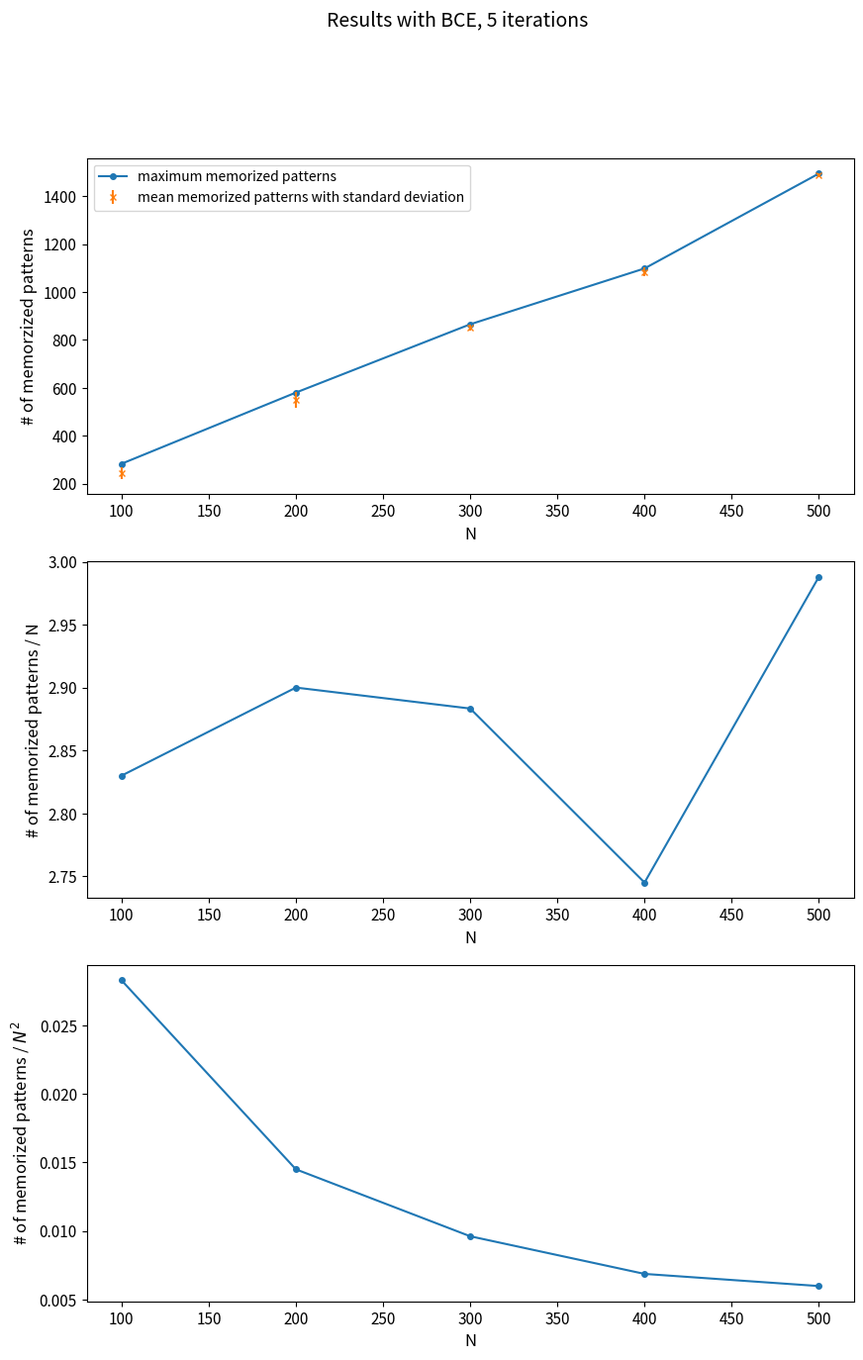
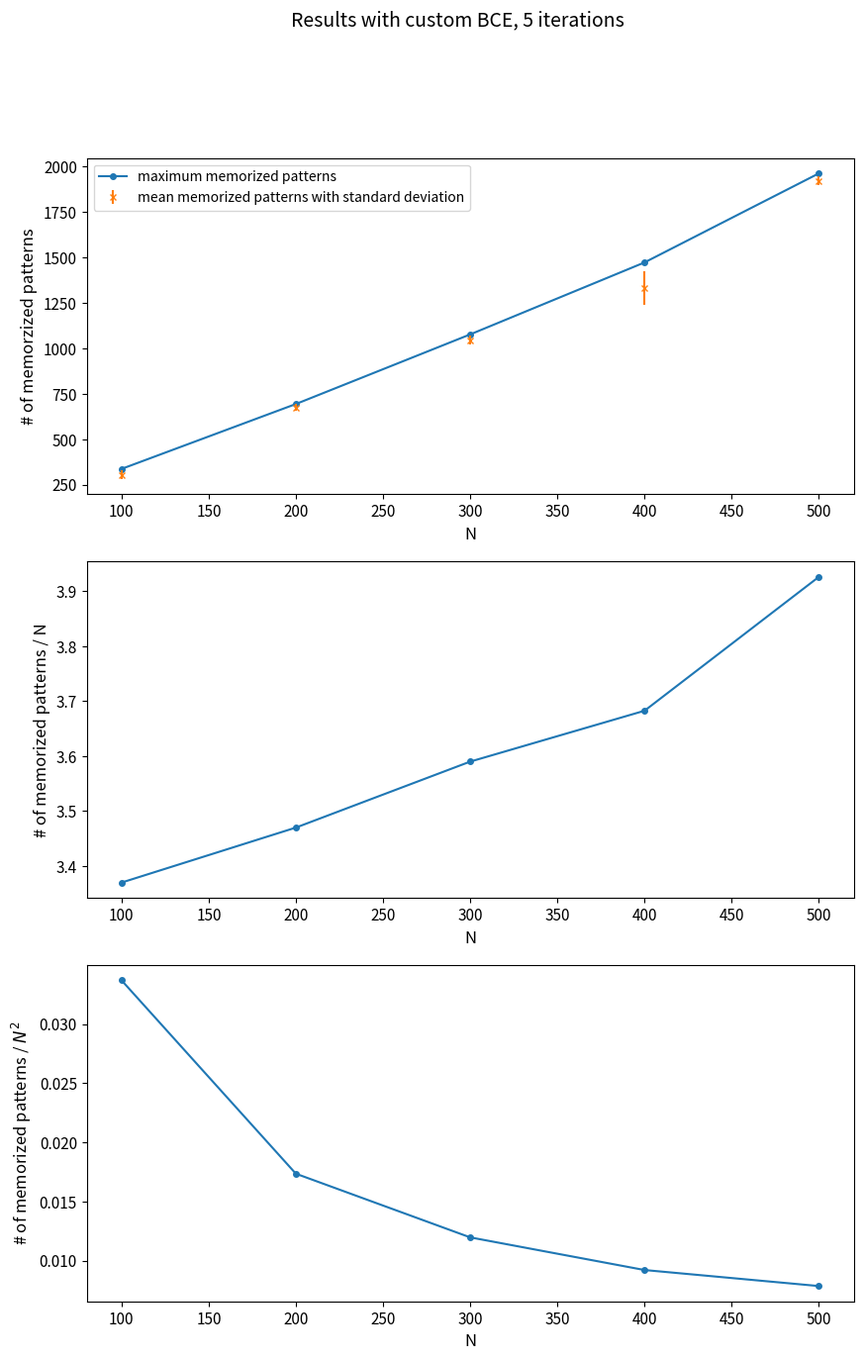

Recreate these plots in Python, in order.
# -*- coding: utf-8 -*-
"""
Created on Sun Nov 26 17:12:11 2023

@author: chris
"""

import matplotlib.pyplot as plt
import sys

variance_iterations = 5

#  simple loss
# at N200 i increased best_loss - avg_loss from < 10 ** -4 to < 10**-5
# N =                  [10, 20, 30, 40, 50, 75 , 100, 200, 250, 400, 600, 800, 1000, 2000 ]
# number_of_patterns = [10, 30, 50, 70, 90, 160, 260, 520, 610, 975, 1280, 1720, 2030, 2500 ]

############### simple loss ############
sparsity = 0.1

N = []
number_of_patterns = []
mean_of_patterns = []
std = []
dataset_size = []

N.append(100)
number_of_patterns.append(283)
mean_of_patterns.append(243)
std.append(23.95)
dataset_size.append(300)

N.append(200)
number_of_patterns.append(580)
mean_of_patterns.append(550)
std.append(32)
dataset_size.append(600)

N.append(300)
number_of_patterns.append(865)
mean_of_patterns.append(852.2)
std.append(13.18)
dataset_size.append(900)

N.append(400)
number_of_patterns.append(1098)
mean_of_patterns.append(1083.6)
std.append(18.8)
dataset_size.append(1100)

N.append(500)
number_of_patterns.append(1494)
mean_of_patterns.append(1486.8)
std.append(7.93)
dataset_size.append(1500)

plt.close("all")
plt.figure(figsize=(10,15))
plt.subplot(3, 1, 1)
plt.suptitle("Results with BCE, {} iterations".format(variance_iterations), fontsize=14)
plt.plot(N, number_of_patterns, marker = 'o', ms = 4, label="maximum memorized patterns")
plt.errorbar(N, mean_of_patterns, std, linestyle='None', marker = 'x', ms = 4, label="mean memorized patterns with standard deviation")
plt.legend(loc="upper left")
# plt.title("", fontsize=14)
plt.ylabel("# of memorzized patterns", fontsize=12)
plt.xlabel("N", fontsize=12)
plt.tick_params(axis='both', labelsize=11)

plt.subplot(3, 1, 2)
plt.plot(N, [i / j for i, j in zip(number_of_patterns, N)], marker = 'o', ms = 4)
# plt.title("", fontsize=14)
plt.ylabel("# of memorized patterns / N", fontsize=12)
plt.xlabel("N", fontsize=12)
plt.tick_params(axis='both', labelsize=11)

plt.subplot(3, 1, 3)
plt.plot(N, [i / j**2 for i, j in zip(number_of_patterns, N)], marker = 'o', ms = 4)
# plt.title("", fontsize=14)
plt.ylabel("# of memorized patterns / $N^2$", fontsize=12)
plt.xlabel("N", fontsize=12)
plt.tick_params(axis='both', labelsize=11)
plt.savefig("bceResult" + ".png")

# sys.exit()

##### custom loss ###############
tolerance = 0.1
sparsity = 0.1
N = []
number_of_patterns = []
mean_of_patterns = []
std = []
dataset_size = []

N.append(100)
number_of_patterns.append(337)
mean_of_patterns.append(305)
std.append(24)
dataset_size.append(350)

#training right now
N.append(200)
number_of_patterns.append(694)
mean_of_patterns.append(674.8)
std.append(20.7)
dataset_size.append(700)

N.append(300)
number_of_patterns.append(1077)
mean_of_patterns.append(1046)
std.append(26.56)
dataset_size.append(1100)

N.append(400)
number_of_patterns.append(1473)
mean_of_patterns.append(1333.2)
std.append(91.18)
dataset_size.append(1500)
# !!! tried ds 1600 with maaany epochs (600)... performed worse than ds 1500 with 200 epochs!!!

N.append(500)
number_of_patterns.append(1963)
mean_of_patterns.append(1923)
std.append(26.43)
dataset_size.append(2000)

plt.figure(figsize=(10,15))
plt.subplot(3, 1, 1)
plt.suptitle("Results with custom BCE, {} iterations".format(variance_iterations), fontsize=14)
plt.plot(N, number_of_patterns, marker = 'o', ms = 4, label="maximum memorized patterns")
plt.errorbar(N, mean_of_patterns, std, linestyle='None', marker = 'x', ms = 4, label="mean memorized patterns with standard deviation")
plt.legend(loc="upper left")
# plt.title("", fontsize=14)
plt.ylabel("# of memorzized patterns", fontsize=12)
plt.xlabel("N", fontsize=12)
plt.tick_params(axis='both', labelsize=11)

plt.subplot(3, 1, 2)
plt.plot(N, [i / j for i, j in zip(number_of_patterns, N)], marker = 'o', ms = 4)
# plt.title("", fontsize=14)
plt.ylabel("# of memorized patterns / N", fontsize=12)
plt.xlabel("N", fontsize=12)
plt.tick_params(axis='both', labelsize=11)

plt.subplot(3, 1, 3)
plt.plot(N, [i / j**2 for i, j in zip(number_of_patterns, N)], marker = 'o', ms = 4)
# plt.title("", fontsize=14)
plt.ylabel("# of memorized patterns / $N^2$", fontsize=12)
plt.xlabel("N", fontsize=12)
plt.tick_params(axis='both', labelsize=11)
plt.savefig("customBceResult" + ".png")
